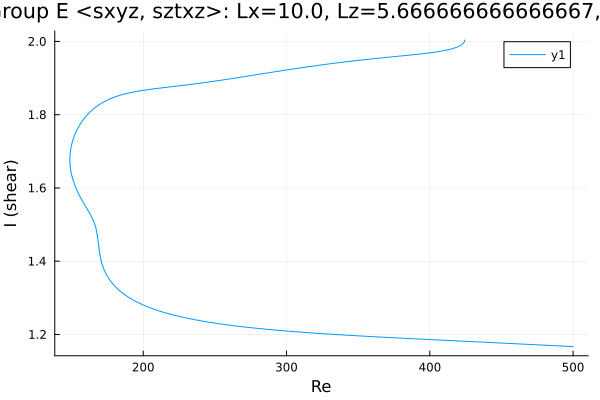

The file beside this chart, header and first rows:
Re, shear
500.0, 1.167
499.7, 1.167
498.3, 1.167
496.8, 1.167
495.4, 1.168
494, 1.168
492.6, 1.168
491.2, 1.169
489.8, 1.169
488.4, 1.169
486.9, 1.169
485.5, 1.17
484.1, 1.17
482.7, 1.17
481.3, 1.171
479.9, 1.171
478.5, 1.171
477, 1.171
476.2, 1.172
474.8, 1.172
473.3, 1.172
471.9, 1.172
470.5, 1.173
469.1, 1.173
467.7, 1.173
466.3, 1.173
464.9, 1.174
463.4, 1.174
462, 1.174
460.6, 1.175
459.2, 1.175
457.8, 1.175
456.4, 1.175
455, 1.176
453.5, 1.176
452.1, 1.176
450.7, 1.176
449.3, 1.177
447.9, 1.177
446.5, 1.177
445.1, 1.177
443.6, 1.178
442.2, 1.178
440.8, 1.178
439.4, 1.179
438.7, 1.179
437.2, 1.179
435.8, 1.179
434.4, 1.179
433, 1.18
431.6, 1.18
430.2, 1.18
428.8, 1.181
427.3, 1.181
425.9, 1.181
424.5, 1.181
423.1, 1.182
422.6, 1.182
421.2, 1.182
419.8, 1.182
... 995 more rows
